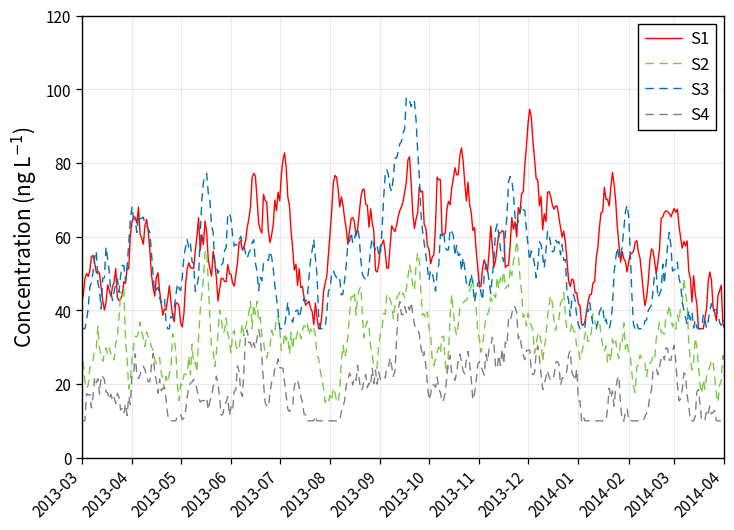

Generate this figure with matplotlib:
import numpy as np
import pandas as pd
import matplotlib.pyplot as plt
import matplotlib.dates as mdates


# =========================================================
# 1. 构造示例时间序列数据
# =========================================================

np.random.seed(42)

# 时间范围：2013-03-01 至 2014-04-01
dates = pd.date_range(
    start="2013-03-01",
    end="2014-04-01",
    freq="D"
)

n = len(dates)
t = np.arange(n)


# =========================================================
# 2. 构造具有季节波动和随机扰动的浓度数据
# =========================================================

def make_series(base_level, peak_scale, noise_scale, lower=0, upper=120):
    """
    生成类似环境浓度时间序列的数据
    base_level : 基础浓度水平
    peak_scale : 峰值波动强度
    noise_scale : 随机扰动强度
    """

    # 年内趋势：春季上升，夏季回落，秋冬升高，次年春季下降
    trend = np.interp(
        t,
        [0, 70, 130, 230, 310, n - 1],
        [45, 70, 50, 85, 55, 48]
    )

    # 周期波动
    seasonal = (
        8 * np.sin(2 * np.pi * t / 85)
        + 5 * np.sin(2 * np.pi * t / 32)
    )

    # 随机扰动
    noise = np.random.normal(0, noise_scale, n)

    # 若干脉冲峰值，模拟降雨、排放或模型扰动
    pulses = np.zeros(n)
    pulse_days = np.random.choice(np.arange(20, n - 20), size=24, replace=False)

    for d in pulse_days:
        width = np.random.uniform(1.5, 4.5)
        height = np.random.uniform(8, 24) * peak_scale
        pulses += height * np.exp(-((t - d) ** 2) / (2 * width ** 2))

    y = base_level + 0.55 * trend + seasonal + noise + pulses

    # 简单平滑，避免过度毛刺
    y = pd.Series(y).rolling(
        window=3,
        center=True,
        min_periods=1
    ).mean().values

    return np.clip(y, lower, upper)


# 四个情景 / 站点
S1 = make_series(base_level=15, peak_scale=1.0, noise_scale=8.0, lower=35, upper=112)
S2 = make_series(base_level=-5, peak_scale=0.65, noise_scale=7.0, lower=15, upper=95)
S3 = make_series(base_level=12, peak_scale=0.85, noise_scale=6.5, lower=35, upper=105)
S4 = make_series(base_level=-18, peak_scale=0.45, noise_scale=6.0, lower=10, upper=75)


# =========================================================
# 3. 绘图
# =========================================================

fig, ax = plt.subplots(figsize=(7.4, 5.4), dpi=300)

ax.plot(
    dates,
    S1,
    color="red",
    linewidth=1.0,
    linestyle="-",
    label="S1"
)

ax.plot(
    dates,
    S2,
    color="#7ac943",
    linewidth=1.0,
    linestyle=(0, (6, 4)),
    label="S2"
)

ax.plot(
    dates,
    S3,
    color="#0072b2",
    linewidth=1.0,
    linestyle=(0, (6, 4)),
    label="S3"
)

ax.plot(
    dates,
    S4,
    color="gray",
    linewidth=1.0,
    linestyle=(0, (6, 4)),
    label="S4"
)


# =========================================================
# 4. 坐标轴设置
# =========================================================

ax.set_ylabel(
    "Concentration (ng L$^{-1}$)",
    fontsize=15
)

ax.set_ylim(0, 120)
ax.set_yticks(np.arange(0, 121, 20))

ax.set_xlim(
    pd.to_datetime("2013-03-01"),
    pd.to_datetime("2014-04-01")
)

# 每月一个主刻度
ax.xaxis.set_major_locator(mdates.MonthLocator(interval=1))
ax.xaxis.set_major_formatter(mdates.DateFormatter("%Y-%m"))

plt.setp(
    ax.get_xticklabels(),
    rotation=45,
    ha="right",
    fontsize=11
)

plt.setp(
    ax.get_yticklabels(),
    fontsize=11
)

# 网格线
ax.grid(
    True,
    axis="both",
    color="0.90",
    linewidth=0.8,
    alpha=0.9
)

ax.set_axisbelow(True)

# 坐标轴边框
for spine in ax.spines.values():
    spine.set_linewidth(1.0)

ax.tick_params(
    axis="both",
    direction="out",
    length=4,
    width=0.9
)


# =========================================================
# 5. 图例
# =========================================================

ax.legend(
    loc="upper right",
    frameon=True,
    fancybox=False,
    framealpha=1,
    edgecolor="black",
    fontsize=12,
    handlelength=2.2,
    handletextpad=0.5,
    borderpad=0.4
)




# =========================================================
# 7. 保存图片
# =========================================================

plt.tight_layout()

plt.savefig(
    "multi_scenario_concentration_timeseries.png",
    dpi=300,
    bbox_inches="tight"
)

plt.savefig(
    "multi_scenario_concentration_timeseries.pdf",
    bbox_inches="tight"
)

plt.show()
